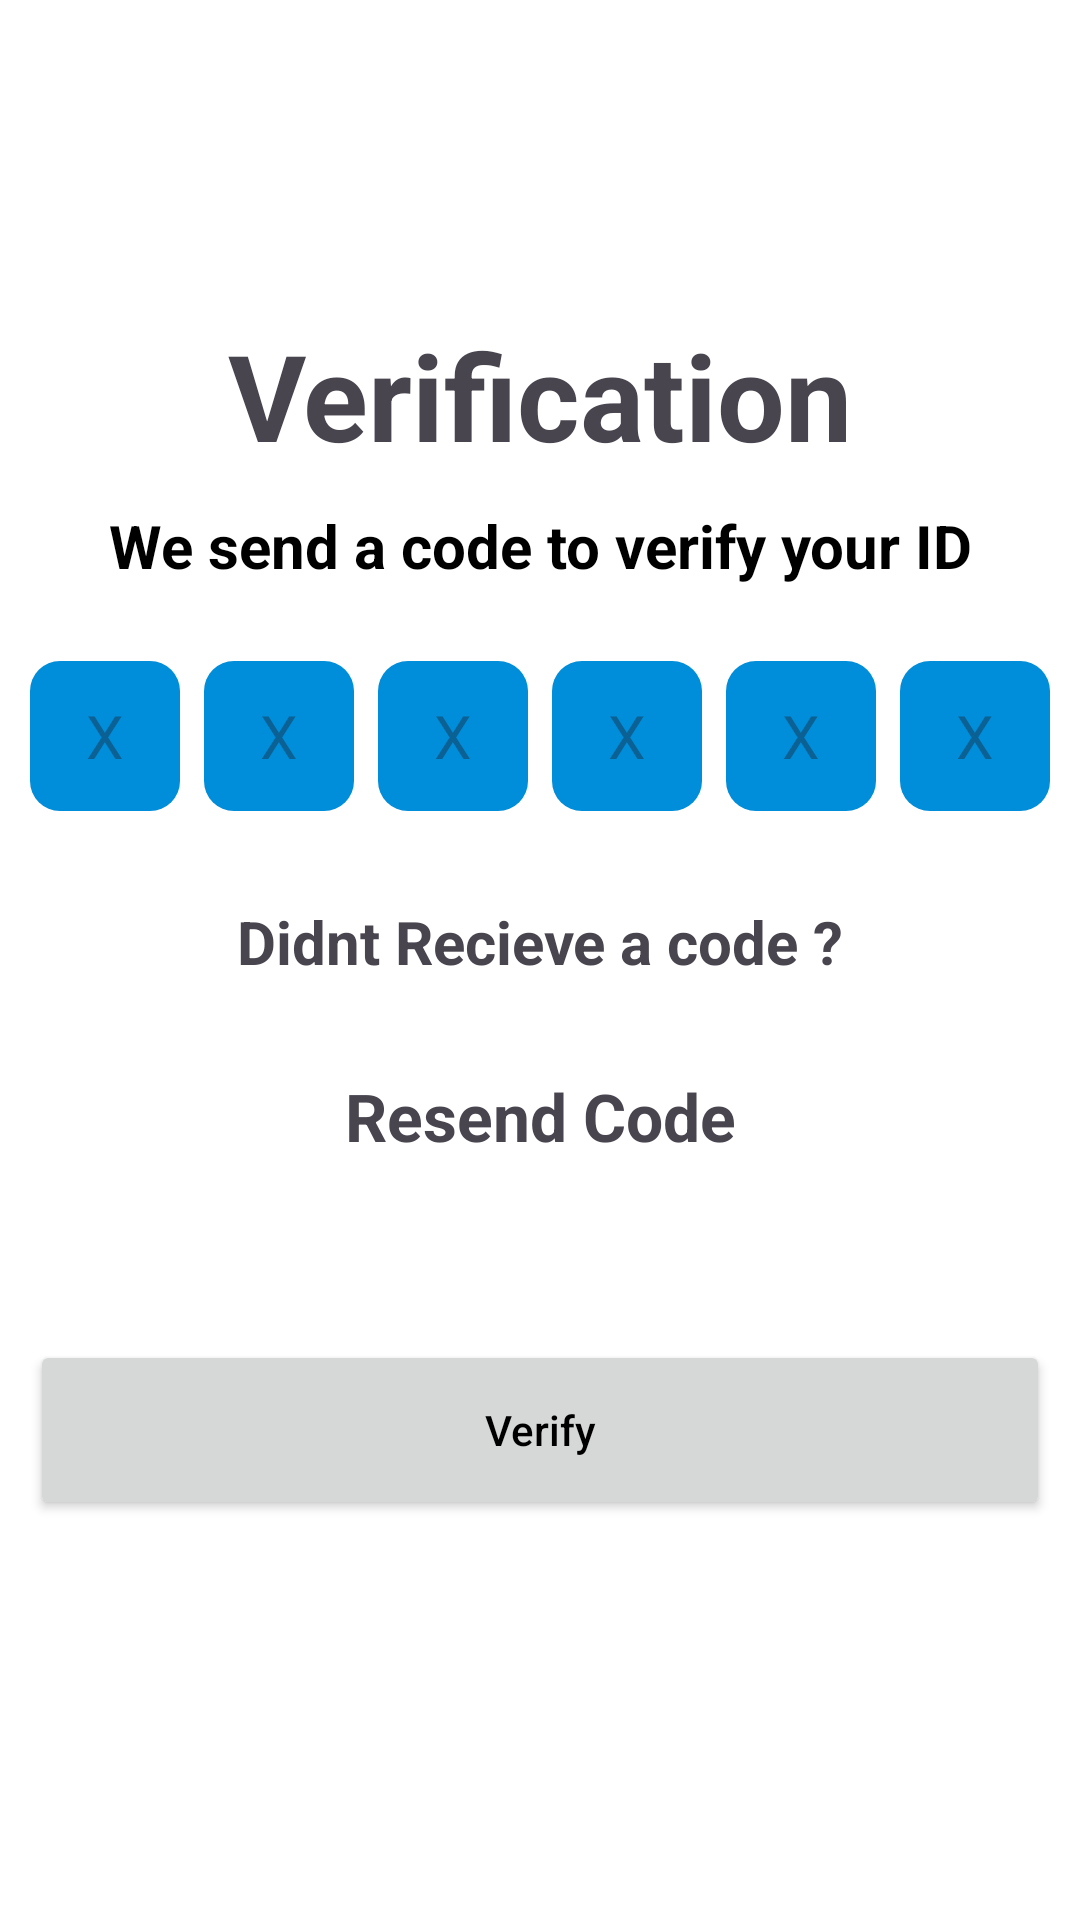

Produce the Android XML layout that renders to this screen, including the resource entries it uses.
<!-- AndroidManifest.xml: application theme Theme.ProjectAdd -->
<!-- res/layout/activity_enter_otppharmacist.xml -->
<?xml version="1.0" encoding="utf-8"?>
<LinearLayout xmlns:android="http://schemas.android.com/apk/res/android"
    xmlns:app="http://schemas.android.com/apk/res-auto"
    xmlns:tools="http://schemas.android.com/tools"
    android:layout_width="match_parent"
    android:layout_height="match_parent"
    android:background="@color/white"
    tools:context=".EnterOTPPharmacistActivity">

    <LinearLayout
        android:layout_width="match_parent"
        android:layout_height="wrap_content"
        android:orientation="vertical"
        android:elevation="6dp"
        android:layout_marginHorizontal="3dp"
        >
        <TextView
            android:layout_marginTop="100dp"
            android:layout_width="match_parent"
            android:layout_height="wrap_content"
            android:text="@string/verification"
            android:textSize="40sp"
            android:textAlignment="center"
            android:padding="5dp"
            android:textStyle="bold"/>
        <TextView
            android:layout_width="match_parent"
            android:layout_height="wrap_content"
            android:text="@string/we_send_a_code_to_verify_your_id"
            android:textColor="@color/black"
            android:textSize="20sp"
            android:textAlignment="center"
            android:padding="5dp"
            android:layout_marginBottom="20dp"
            android:textStyle="bold"/>


        <LinearLayout
            android:layout_width="match_parent"
            android:layout_height="wrap_content"
            android:gravity="center"
            android:orientation="horizontal">

            <EditText
                android:id="@+id/otp1"
                android:layout_width="50dp"
                android:layout_height="50dp"
                android:ems="1"
                android:paddingHorizontal="15dp"
                android:textAlignment="center"
                android:layout_marginHorizontal="4dp"
                android:textSize="20sp"
                android:inputType="number"
                android:background="@drawable/light_rounded_corners"
                android:hint="X"/>
            <EditText
                android:id="@+id/otp2"
                android:layout_width="50dp"
                android:layout_height="50dp"
                android:ems="1"
                android:paddingHorizontal="15dp"
                android:textAlignment="center"
                android:layout_marginHorizontal="4dp"
                android:textSize="20sp"
                android:inputType="number"
                android:background="@drawable/light_rounded_corners"
                android:hint="X"/>
            <EditText
                android:id="@+id/otp3"
                android:layout_width="50dp"
                android:layout_height="50dp"
                android:ems="1"
                android:paddingHorizontal="15dp"
                android:textAlignment="center"
                android:layout_marginHorizontal="4dp"
                android:textSize="20sp"
                android:inputType="number"
                android:hint="X"
                android:background="@drawable/light_rounded_corners"
                />

            <EditText
                android:id="@+id/otp4"
                android:layout_width="50dp"
                android:layout_height="50dp"
                android:ems="1"
                android:paddingHorizontal="15dp"
                android:textAlignment="center"
                android:layout_marginHorizontal="4dp"
                android:textSize="20sp"
                android:inputType="number"
                android:background="@drawable/light_rounded_corners"
                android:hint="X"/>


            <EditText
                android:id="@+id/otp5"
                android:layout_width="50dp"
                android:layout_height="50dp"
                android:ems="1"
                android:paddingHorizontal="15dp"
                android:textAlignment="center"
                android:layout_marginHorizontal="4dp"
                android:textSize="20sp"
                android:inputType="number"
                android:background="@drawable/light_rounded_corners"
                android:hint="X"/>


            <EditText
                android:id="@+id/otp6"
                android:layout_width="50dp"
                android:layout_height="50dp"
                android:ems="1"
                android:paddingHorizontal="15dp"
                android:textAlignment="center"
                android:layout_marginHorizontal="4dp"
                android:textSize="20sp"
                android:inputType="number"
                android:background="@drawable/light_rounded_corners"
                android:hint="X"/>


        </LinearLayout>
        <TextView
            android:layout_width="match_parent"
            android:layout_height="wrap_content"
            android:layout_marginTop="20dp"
            android:text="@string/didnt_recieve_a_code"
            android:textSize="20sp"
            android:textAlignment="center"
            android:padding="10dp"
            android:textStyle="bold"
            android:layout_marginBottom="20dp"/>

        <TextView
            android:id="@+id/resendOtpMob"
            android:layout_width="match_parent"
            android:layout_height="wrap_content"
            android:textAlignment="center"
            android:textSize="22sp"
            android:text="@string/resend_code"
            android:layout_marginBottom="20dp"
            android:textStyle="bold"
            />
        <Button
            android:id="@+id/verifyOtp"
            android:layout_width="340dp"
            android:layout_gravity="center"
            android:layout_height="60dp"
            android:layout_marginTop="40dp"
            android:text="@string/verify"
            android:textAllCaps="false"
            android:textColor="@color/black"
            />

    </LinearLayout>

</LinearLayout>
<!-- resources referenced by this layout -->
<resources>
  <color name="black">#FF000000</color>
  <color name="white">#FFFFFFFF</color>
  <!-- drawable light_rounded_corners (drawable) -->
  <?xml version="1.0" encoding="utf-8"?>
  <selector xmlns:android="http://schemas.android.com/apk/res/android">
      <item>
          <shape android:shape="rectangle">
              <solid android:color="@color/blue"/>
              <corners android:radius="10dp" />
          </shape>
      </item>
  </selector>
  <string name="didnt_recieve_a_code">Didnt Recieve a code ?</string>
  <string name="resend_code">Resend Code</string>
  <string name="verification">Verification</string>
  <string name="verify">Verify</string>
  <string name="we_send_a_code_to_verify_your_id">We send a code to verify your ID</string>
  <style name="Theme.ProjectAdd" parent="Base.Theme.ProjectAdd" />
  <color name="blue">#008DDA</color>
  <style name="Base.Theme.ProjectAdd" parent="Theme.Material3.DayNight.NoActionBar">
          
          
      </style>
</resources>
